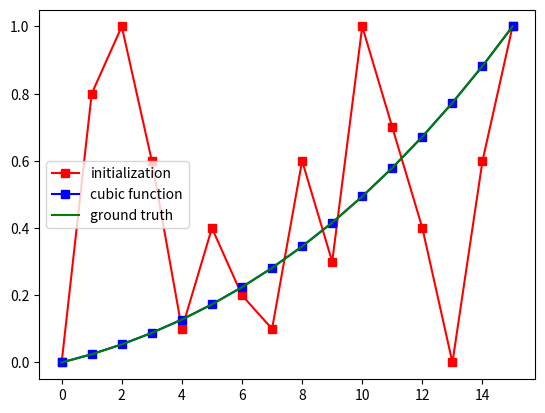

Recreate this plot in Python.
import matplotlib.pyplot as plt
import numpy as np

# initialize the data array
x = [0, .8, 1, .6, .1, .4, .2, .1, .6, .3, 1, .7, .4, 0, .6, 1]

plt.plot(x, 'rs-', label='initialization')

# smooth the array values
for iter in range(100):
    for i in range(1, len(x)-1):
        x[i] = ( x[i-1] + x[i+1] - (i+15)/15**3 )/2.

plt.plot(x, 'bs-', label='cubic function')

# plot the ground truth
X = np.linspace(0., 1., num=16, endpoint=True)
G = [x**3/6 + x**2/2 + x/3 for x in X]
plt.plot(G, 'g-', label='ground truth')

plt.legend()
plt.show()
